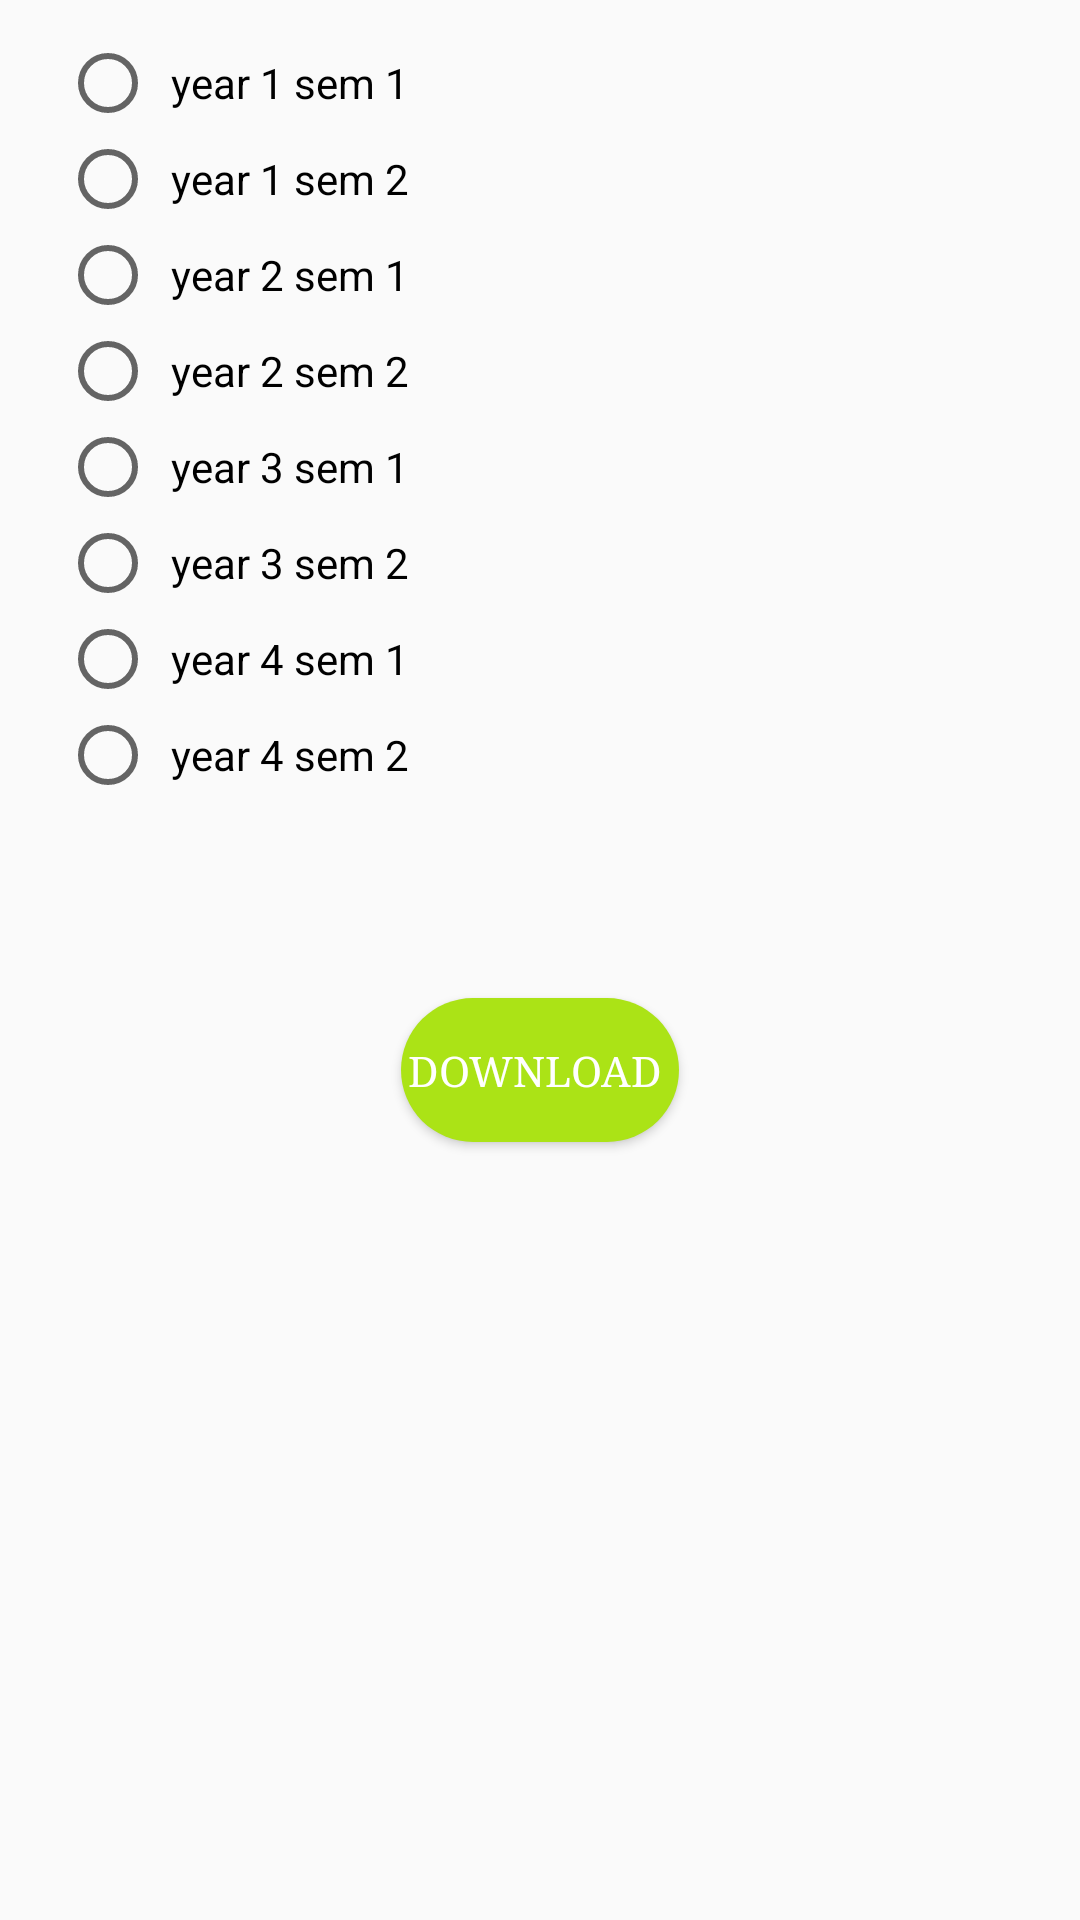

Here is an Android app screen rendered from its layout file. Give the layout XML and the strings, colors and styles it references.
<!-- AndroidManifest.xml: application theme AppTheme -->
<!-- res/layout/activity_sem_year.xml -->
<?xml version="1.0" encoding="utf-8"?>
<android.support.constraint.ConstraintLayout xmlns:android="http://schemas.android.com/apk/res/android"
    xmlns:app="http://schemas.android.com/apk/res-auto"
    xmlns:tools="http://schemas.android.com/tools"
    android:layout_width="match_parent"
    android:layout_height="match_parent"
    tools:context=".SemYear">

    <RadioGroup
        android:id="@+id/semyeargroup"
        android:layout_width="match_parent"
        android:layout_height="wrap_content"
        app:layout_constraintBottom_toBottomOf="parent"
        app:layout_constraintEnd_toEndOf="parent"
        app:layout_constraintHorizontal_bias="0.5"
        app:layout_constraintStart_toStartOf="parent"
        app:layout_constraintTop_toTopOf="parent"
        app:layout_constraintVertical_bias="0.03">

        <RadioButton
            android:id="@+id/semyear1.1"
            android:layout_width="match_parent"
            android:layout_height="wrap_content"
            android:layout_marginStart="20dp"
            android:paddingStart="5dp"
            android:paddingEnd="5dp"
            android:text="year 1 sem 1" />

        <RadioButton
            android:id="@+id/semyear1.2"
            android:layout_width="match_parent"
            android:layout_height="wrap_content"
            android:layout_marginStart="20dp"
            android:paddingStart="5dp"
            android:paddingEnd="5dp"
            android:text="year 1 sem 2" />

        <RadioButton
            android:id="@+id/semyear2.1"
            android:layout_width="match_parent"
            android:layout_height="wrap_content"
            android:layout_marginStart="20dp"
            android:paddingStart="5dp"
            android:paddingEnd="5dp"
            android:text="year 2 sem 1" />

        <RadioButton
            android:id="@+id/semyear2.2"
            android:layout_width="match_parent"
            android:layout_height="wrap_content"
            android:layout_marginStart="20dp"
            android:paddingStart="5dp"
            android:paddingEnd="5dp"
            android:text="year 2 sem 2" />

        <RadioButton
            android:id="@+id/semyear3.1"
            android:layout_width="match_parent"
            android:layout_height="wrap_content"
            android:layout_marginStart="20dp"
            android:paddingStart="5dp"
            android:paddingEnd="5dp"
            android:text="year 3 sem 1" />

        <RadioButton
            android:id="@+id/semyear3.2"
            android:layout_width="match_parent"
            android:layout_height="wrap_content"
            android:layout_marginStart="20dp"
            android:paddingStart="5dp"
            android:paddingEnd="5dp"
            android:text="year 3 sem 2" />

        <RadioButton
            android:id="@+id/semyear4.1"
            android:layout_width="match_parent"
            android:layout_height="wrap_content"
            android:layout_marginStart="20dp"
            android:paddingStart="5dp"
            android:paddingEnd="5dp"
            android:text="year 4 sem 1" />

        <RadioButton
            android:id="@+id/semyear4.2"
            android:layout_width="match_parent"
            android:layout_height="wrap_content"
            android:layout_marginStart="20dp"
            android:paddingStart="5dp"
            android:paddingEnd="5dp"
            android:text="year 4 sem 2" />

    </RadioGroup>

    <Button
        android:id="@+id/download"
        android:layout_width="wrap_content"
        android:layout_height="wrap_content"
        android:background="@drawable/button_success"
        android:drawableEnd="@drawable/outline_cloud_download_white_18dp"
        android:paddingStart="2dp"
        android:paddingEnd="2dp"
        android:text="Download "
        android:textColor="#FFFFFF"
        android:typeface="serif"
        app:layout_constraintBottom_toBottomOf="parent"
        app:layout_constraintEnd_toEndOf="parent"
        app:layout_constraintHorizontal_bias="0.5"
        app:layout_constraintVertical_bias="0.2"
        app:layout_constraintStart_toStartOf="parent"
        app:layout_constraintTop_toBottomOf="@id/semyeargroup" />

</android.support.constraint.ConstraintLayout>
<!-- resources referenced by this layout -->
<resources>
  <!-- drawable button_success (drawable) -->
  <?xml version="1.0" encoding="utf-8"?>
  <shape
      xmlns:android="http://schemas.android.com/apk/res/android"
      android:shape="rectangle"   >
      <solid
          android:color="#ABE316" >
      </solid>
      <corners
          android:radius="30dp"   >
      </corners>
  </shape>
  <style name="AppTheme" parent="Theme.AppCompat.Light.DarkActionBar">
          <item name="alertDialogStyle">@color/primary</item>
          <item name="actionBarItemBackground">@color/primary_dark</item>
          
      </style>
  <color name="primary">#931a55</color>
  <color name="primary_dark">#471329</color>
</resources>
